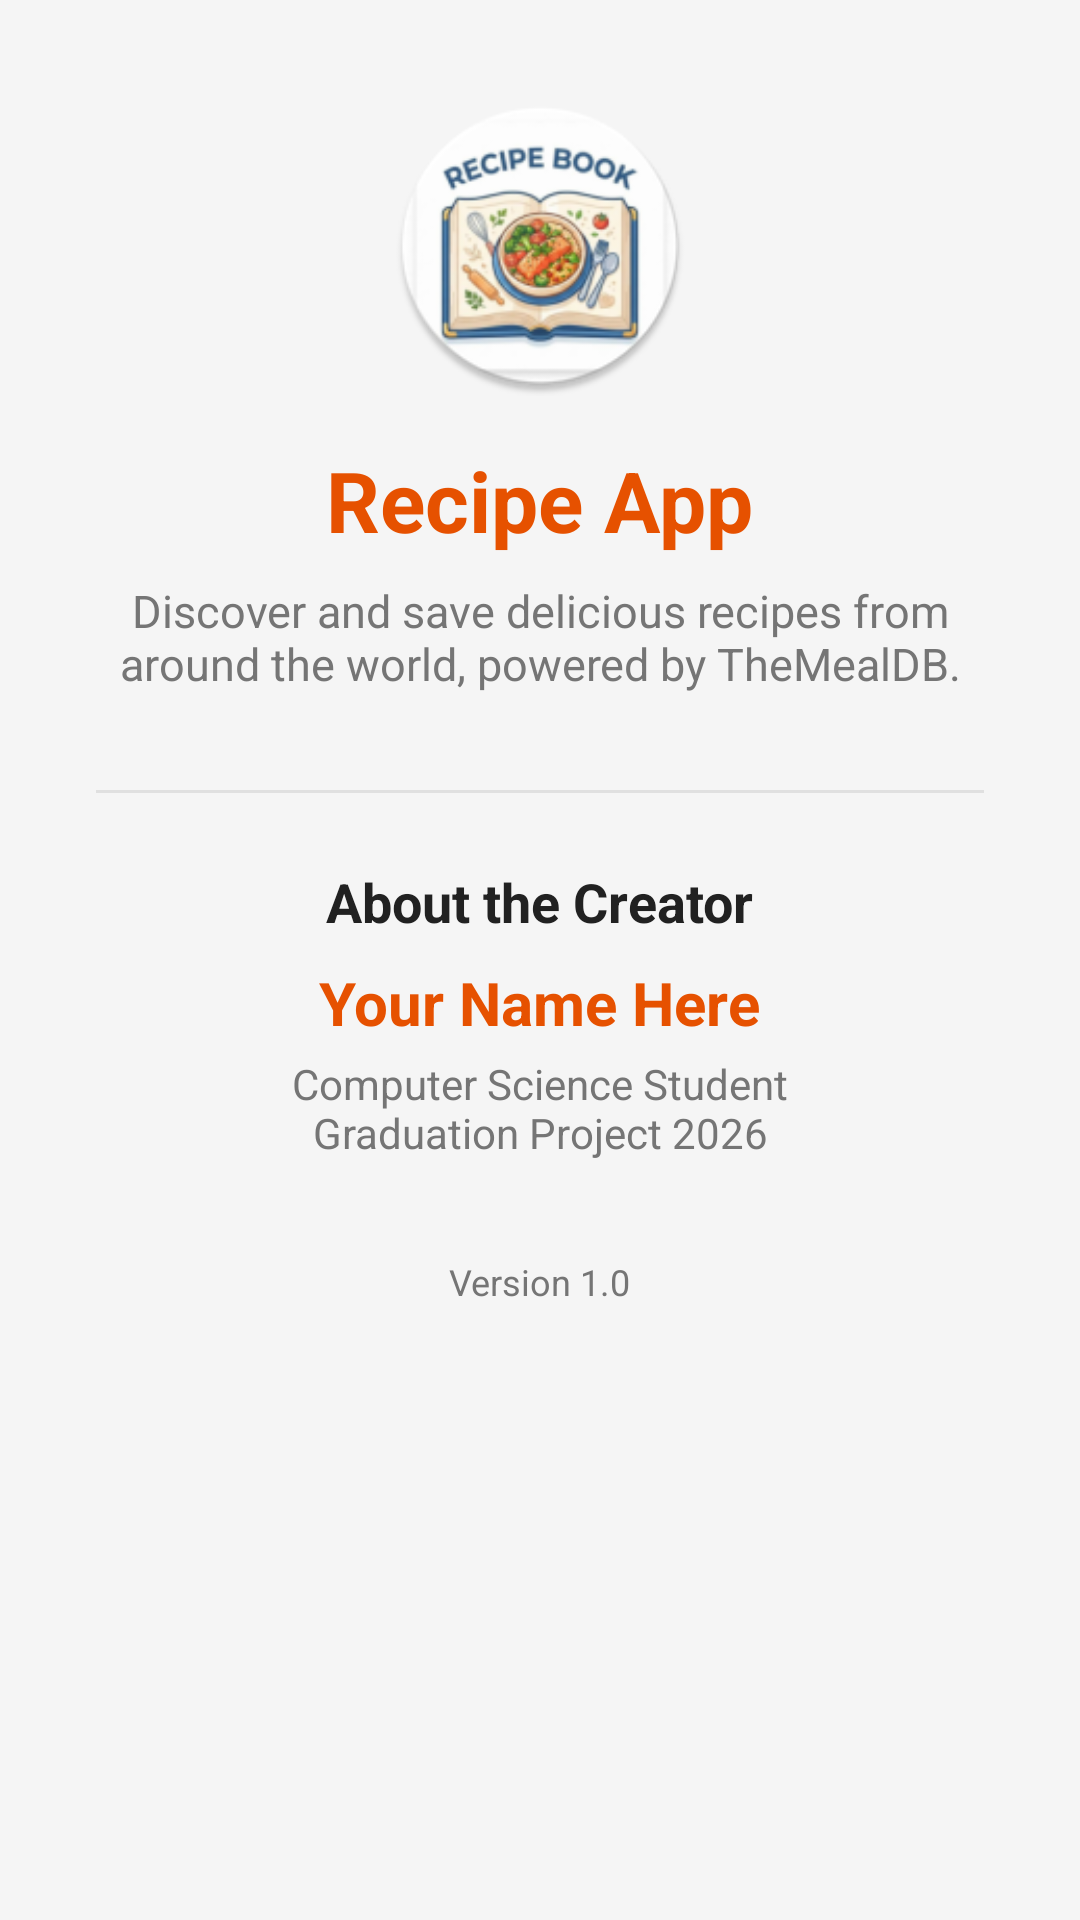

Reconstruct the res/layout file that produces this screen, plus the resources it refers to.
<!-- AndroidManifest.xml: application theme Theme.RecipeApp -->
<!-- res/layout/fragment_about.xml -->
<?xml version="1.0" encoding="utf-8"?>
<ScrollView xmlns:android="http://schemas.android.com/apk/res/android"
    xmlns:tools="http://schemas.android.com/tools"
    android:layout_width="match_parent"
    android:layout_height="match_parent"
    android:background="@color/screenBackground"
    tools:context=".Fragments.AboutFragment">

    <LinearLayout
        android:layout_width="match_parent"
        android:layout_height="wrap_content"
        android:orientation="vertical"
        android:gravity="center_horizontal"
        android:padding="32dp">

        <ImageView
            android:layout_width="100dp"
            android:layout_height="100dp"
            android:src="@mipmap/ic_launcher_round"
            android:contentDescription="@string/app_name"
            android:layout_marginBottom="16dp"/>

        <TextView
            android:layout_width="wrap_content"
            android:layout_height="wrap_content"
            android:text="@string/about_app_name"
            android:textSize="28sp"
            android:textStyle="bold"
            android:textColor="@color/primaryColor"
            android:layout_marginBottom="8dp"/>

        <TextView
            android:layout_width="wrap_content"
            android:layout_height="wrap_content"
            android:text="@string/about_description"
            android:textSize="15sp"
            android:textColor="@color/textSecondary"
            android:gravity="center"
            android:layout_marginBottom="32dp"/>

        <View
            android:layout_width="match_parent"
            android:layout_height="1dp"
            android:background="@color/dividerColor"
            android:layout_marginBottom="24dp"/>

        <TextView
            android:layout_width="wrap_content"
            android:layout_height="wrap_content"
            android:text="@string/about_creator_title"
            android:textSize="18sp"
            android:textStyle="bold"
            android:textColor="@color/textPrimary"
            android:layout_marginBottom="8dp"/>

        <TextView
            android:layout_width="wrap_content"
            android:layout_height="wrap_content"
            android:text="@string/about_creator_name"
            android:textSize="20sp"
            android:textStyle="bold"
            android:textColor="@color/primaryColor"
            android:layout_marginBottom="4dp"/>

        <TextView
            android:layout_width="wrap_content"
            android:layout_height="wrap_content"
            android:text="@string/about_creator_detail"
            android:textSize="14sp"
            android:textColor="@color/textSecondary"
            android:gravity="center"
            android:layout_marginBottom="32dp"/>

        <TextView
            android:layout_width="wrap_content"
            android:layout_height="wrap_content"
            android:text="@string/about_version"
            android:textSize="12sp"
            android:textColor="@color/textSecondary"/>

    </LinearLayout>
</ScrollView>
<!-- resources referenced by this layout -->
<resources>
  <color name="dividerColor">#E0E0E0</color>
  <color name="primaryColor">#E65100</color>
  <color name="screenBackground">#F5F5F5</color>
  <color name="textPrimary">#212121</color>
  <color name="textSecondary">#757575</color>
  <!-- mipmap ic_launcher_round: webp bitmap (mipmap-hdpi, 6490 bytes) -->
  <string name="about_app_name">Recipe App</string>
  <string name="about_creator_detail">Computer Science Student\nGraduation Project 2026</string>
  <string name="about_creator_name">Your Name Here</string>
  <string name="about_creator_title">About the Creator</string>
  <string name="about_description">Discover and save delicious recipes from around the world, powered by TheMealDB.</string>
  <string name="about_version">Version 1.0</string>
  <string name="app_name">Recipe App</string>
  <style name="Theme.RecipeApp" parent="Theme.MaterialComponents.DayNight.NoActionBar">
          <item name="colorPrimary">@color/primaryColor</item>
          <item name="colorPrimaryVariant">@color/primaryDark</item>
          <item name="colorSecondary">@color/accent</item>
          <item name="android:colorBackground">@color/screenBackground</item>
      </style>
  <color name="primaryDark">#BF360C</color>
  <color name="accent">#FF8A65</color>
</resources>
